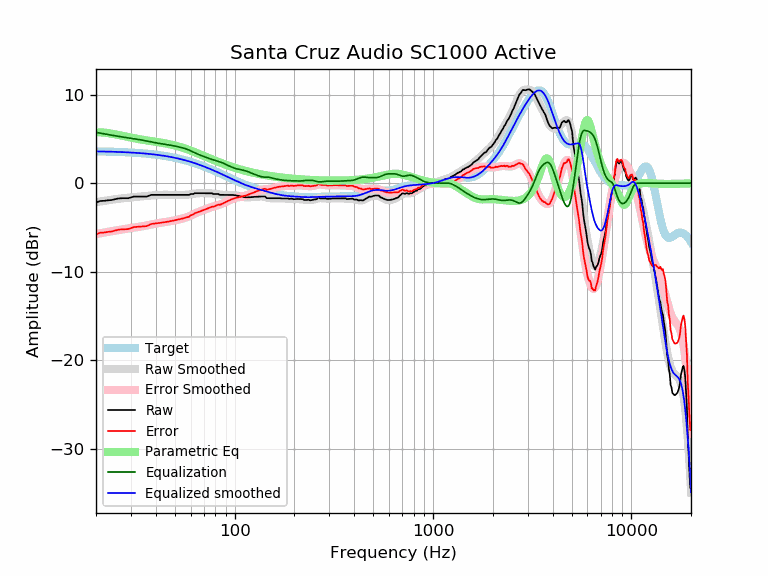

The file beside this chart, header and first rows:
frequency, raw, error, smoothed, error_smoothed, equalization, parametric_eq, equalized_raw, equalized_smoothed, target
20, -2.18, -5.77, -2.14, -5.74, 5.74, 5.75, 3.56, 3.59, 3.59
21, -2.01, -5.59, -2.07, -5.65, 5.65, 5.74, 3.64, 3.58, 3.58
22, -1.99, -5.56, -1.99, -5.57, 5.57, 5.71, 3.58, 3.57, 3.57
23, -1.93, -5.49, -1.93, -5.49, 5.49, 5.66, 3.56, 3.56, 3.56
24, -1.90, -5.45, -1.86, -5.42, 5.42, 5.59, 3.52, 3.55, 3.55
25, -1.80, -5.34, -1.81, -5.35, 5.35, 5.51, 3.55, 3.54, 3.54
26, -1.72, -5.25, -1.76, -5.29, 5.29, 5.44, 3.57, 3.53, 3.53
27, -1.70, -5.21, -1.71, -5.23, 5.23, 5.36, 3.53, 3.51, 3.51
28, -1.70, -5.20, -1.67, -5.17, 5.17, 5.28, 3.47, 3.50, 3.50
29, -1.70, -5.18, -1.64, -5.12, 5.12, 5.21, 3.42, 3.48, 3.48
30, -1.61, -5.07, -1.60, -5.07, 5.07, 5.14, 3.46, 3.46, 3.46
31, -1.51, -4.95, -1.57, -5.02, 5.02, 5.08, 3.51, 3.44, 3.44
32, -1.51, -4.93, -1.55, -4.97, 4.97, 5.02, 3.46, 3.42, 3.42
33, -1.51, -4.91, -1.52, -4.92, 4.92, 4.97, 3.41, 3.40, 3.40
34, -1.51, -4.89, -1.49, -4.87, 4.87, 4.92, 3.36, 3.38, 3.38
35, -1.51, -4.87, -1.46, -4.82, 4.82, 4.87, 3.31, 3.36, 3.36
36, -1.51, -4.84, -1.44, -4.77, 4.77, 4.83, 3.26, 3.33, 3.33
37, -1.42, -4.73, -1.41, -4.71, 4.71, 4.79, 3.30, 3.31, 3.31
38, -1.32, -4.60, -1.38, -4.66, 4.66, 4.75, 3.34, 3.28, 3.28
39, -1.32, -4.57, -1.36, -4.61, 4.61, 4.71, 3.29, 3.25, 3.25
40, -1.32, -4.54, -1.34, -4.56, 4.56, 4.67, 3.24, 3.22, 3.22
41, -1.32, -4.51, -1.32, -4.52, 4.52, 4.64, 3.20, 3.19, 3.19
42, -1.32, -4.48, -1.31, -4.48, 4.48, 4.60, 3.16, 3.16, 3.16
43, -1.32, -4.45, -1.31, -4.44, 4.44, 4.56, 3.12, 3.13, 3.13
44, -1.32, -4.41, -1.31, -4.41, 4.41, 4.52, 3.09, 3.09, 3.09
45, -1.32, -4.38, -1.31, -4.37, 4.37, 4.48, 3.05, 3.06, 3.06
46, -1.32, -4.34, -1.32, -4.34, 4.34, 4.44, 3.02, 3.02, 3.02
47, -1.32, -4.30, -1.32, -4.30, 4.30, 4.40, 2.98, 2.99, 2.99
48, -1.32, -4.27, -1.32, -4.27, 4.27, 4.35, 2.95, 2.95, 2.95
49, -1.32, -4.23, -1.32, -4.23, 4.23, 4.30, 2.91, 2.91, 2.91
50, -1.32, -4.19, -1.32, -4.19, 4.19, 4.25, 2.87, 2.87, 2.87
51, -1.32, -4.14, -1.32, -4.15, 4.15, 4.20, 2.83, 2.82, 2.82
52, -1.32, -4.10, -1.32, -4.11, 4.11, 4.15, 2.79, 2.78, 2.78
53, -1.32, -4.06, -1.33, -4.06, 4.06, 4.09, 2.74, 2.74, 2.74
54, -1.32, -4.01, -1.33, -4.02, 4.02, 4.04, 2.70, 2.69, 2.69
55, -1.32, -3.97, -1.32, -3.97, 3.97, 3.98, 2.65, 2.65, 2.65
56, -1.32, -3.92, -1.32, -3.92, 3.92, 3.92, 2.60, 2.60, 2.60
57, -1.32, -3.87, -1.31, -3.86, 3.86, 3.86, 2.54, 2.55, 2.55
58, -1.32, -3.83, -1.29, -3.80, 3.80, 3.80, 2.48, 2.51, 2.51
59, -1.32, -3.78, -1.27, -3.73, 3.73, 3.74, 2.41, 2.46, 2.46
60, -1.22, -3.63, -1.25, -3.66, 3.66, 3.68, 2.44, 2.41, 2.41
61, -1.22, -3.58, -1.22, -3.58, 3.58, 3.62, 2.36, 2.36, 2.36
62, -1.22, -3.53, -1.20, -3.50, 3.50, 3.56, 2.28, 2.31, 2.31
63, -1.13, -3.39, -1.17, -3.43, 3.43, 3.50, 2.30, 2.26, 2.26
64, -1.13, -3.33, -1.15, -3.36, 3.36, 3.43, 2.23, 2.21, 2.21
65, -1.13, -3.28, -1.14, -3.29, 3.29, 3.37, 2.16, 2.15, 2.15
66, -1.13, -3.23, -1.13, -3.23, 3.23, 3.31, 2.10, 2.10, 2.10
67, -1.13, -3.18, -1.12, -3.17, 3.17, 3.25, 2.04, 2.05, 2.05
68, -1.13, -3.12, -1.12, -3.12, 3.12, 3.19, 1.99, 1.99, 1.99
69, -1.13, -3.07, -1.12, -3.06, 3.06, 3.13, 1.93, 1.94, 1.94
70, -1.13, -3.02, -1.12, -3.01, 3.01, 3.07, 1.88, 1.89, 1.89
71, -1.13, -2.96, -1.12, -2.96, 2.96, 3.02, 1.83, 1.83, 1.83
72, -1.13, -2.91, -1.12, -2.90, 2.90, 2.96, 1.78, 1.78, 1.78
73, -1.13, -2.85, -1.13, -2.85, 2.85, 2.90, 1.72, 1.73, 1.73
74, -1.13, -2.80, -1.13, -2.80, 2.80, 2.85, 1.68, 1.67, 1.67
75, -1.13, -2.75, -1.14, -2.76, 2.76, 2.79, 1.63, 1.62, 1.62
76, -1.13, -2.69, -1.15, -2.71, 2.71, 2.74, 1.58, 1.56, 1.56
77, -1.14, -2.65, -1.16, -2.67, 2.67, 2.69, 1.53, 1.51, 1.51
78, -1.22, -2.67, -1.18, -2.63, 2.63, 2.63, 1.41, 1.45, 1.45
79, -1.22, -2.62, -1.19, -2.59, 2.59, 2.58, 1.38, 1.40, 1.40
... 553 more rows
